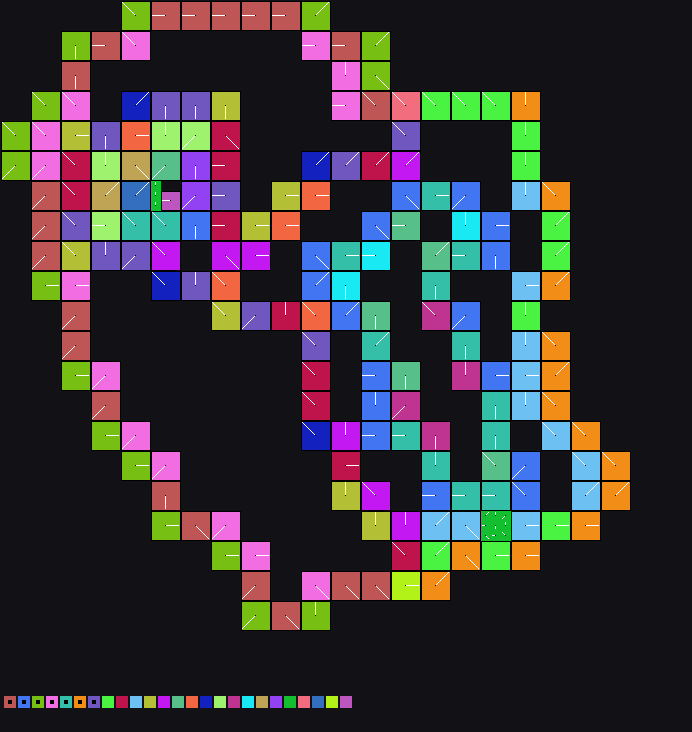

The file beside this chart, header and first rows:
x	y	tile	tiledef	subx	suby	w48	b54	b55	w16	w18	w20	w22	q24	q32	q40	w50	path
0	0	0x0	0x0	0	0	0	0	0	0	0	0	0	0x0	0x0	0x0	0	
1	0	0x0	0x0	0	0	0	0	0	0	0	0	0	0x0	0x0	0x0	0	
2	0	0x0	0x0	0	0	0	0	0	0	0	0	0	0x0	0x0	0x0	0	
3	0	0x0	0x0	0	0	0	0	0	0	0	0	0	0x0	0x0	0x0	0	
4	0	0x0	0x0	0	0	0	0	0	0	0	0	0	0x0	0x0	0x0	0	
5	0	0x0	0x0	0	0	0	0	0	0	0	0	0	0x0	0x0	0x0	0	
6	0	0x0	0x0	0	0	0	0	0	0	0	0	0	0x0	0x0	0x0	0	
7	0	0x0	0x0	0	0	0	0	0	0	0	0	0	0x0	0x0	0x0	0	
8	0	0x0	0x0	0	0	0	0	0	0	0	0	0	0x0	0x0	0x0	0	
9	0	0x0	0x0	0	0	0	0	0	0	0	0	0	0x0	0x0	0x0	0	
10	0	0x0	0x0	0	0	0	0	0	0	0	0	0	0x0	0x0	0x0	0	
11	0	0x0	0x0	0	0	0	0	0	0	0	0	0	0x0	0x0	0x0	0	
12	0	0x1f	0x1f	0	0	0	6	0	0	0	0	0	0x0	0x0	0x0	0	Metadata/Terrain/Mountain/DriedLake/Rock…
13	0	0x1f	0x1f	1	0	0	6	0	0	0	0	0	0x0	0x0	0x0	0	Metadata/Terrain/Mountain/DriedLake/Rock…
14	0	0x1f	0x1f	2	0	0	6	0	0	0	0	0	0x0	0x0	0x0	0	Metadata/Terrain/Mountain/DriedLake/Rock…
15	0	0x29	0x29	0	0	0	2	0	0	0	0	0	0x0	0x0	0x0	0	Metadata/Terrain/Mountain/DriedLake/Rock…
16	0	0x29	0x29	1	0	0	2	0	0	0	0	0	0x0	0x0	0x0	0	Metadata/Terrain/Mountain/DriedLake/Rock…
17	0	0x29	0x29	2	0	0	2	0	0	0	0	0	0x0	0x0	0x0	0	Metadata/Terrain/Mountain/DriedLake/Rock…
18	0	0x37	0x37	0	0	0	2	0	0	0	0	0	0x0	0x0	0x0	0	Metadata/Terrain/Mountain/DriedLake/Rock…
19	0	0x37	0x37	1	0	0	2	0	0	0	0	0	0x0	0x0	0x0	0	Metadata/Terrain/Mountain/DriedLake/Rock…
20	0	0x37	0x37	2	0	0	2	0	0	0	0	0	0x0	0x0	0x0	0	Metadata/Terrain/Mountain/DriedLake/Rock…
21	0	0x3f	0x3f	0	0	0	2	0	0	0	0	0	0x0	0x0	0x0	0	Metadata/Terrain/Mountain/DriedLake/Rock…
22	0	0x3f	0x3f	1	0	0	2	0	0	0	0	0	0x0	0x0	0x0	0	Metadata/Terrain/Mountain/DriedLake/Rock…
23	0	0x3f	0x3f	2	0	0	2	0	0	0	0	0	0x0	0x0	0x0	0	Metadata/Terrain/Mountain/DriedLake/Rock…
24	0	0x4a	0x4a	0	0	0	2	0	0	0	0	0	0x0	0x0	0x0	0	Metadata/Terrain/Mountain/DriedLake/Rock…
25	0	0x4a	0x4a	1	0	0	2	0	0	0	0	0	0x0	0x0	0x0	0	Metadata/Terrain/Mountain/DriedLake/Rock…
26	0	0x4a	0x4a	2	0	0	2	0	0	0	0	0	0x0	0x0	0x0	0	Metadata/Terrain/Mountain/DriedLake/Rock…
27	0	0x51	0x51	0	0	0	2	0	0	0	0	0	0x0	0x0	0x0	0	Metadata/Terrain/Mountain/DriedLake/Rock…
28	0	0x51	0x51	1	0	0	2	0	0	0	0	0	0x0	0x0	0x0	0	Metadata/Terrain/Mountain/DriedLake/Rock…
29	0	0x51	0x51	2	0	0	2	0	0	0	0	0	0x0	0x0	0x0	0	Metadata/Terrain/Mountain/DriedLake/Rock…
30	0	0x56	0x56	0	0	0	7	0	0	0	0	0	0x0	0x0	0x0	0	Metadata/Terrain/Mountain/DriedLake/Rock…
31	0	0x56	0x56	1	0	0	7	0	0	0	0	0	0x0	0x0	0x0	0	Metadata/Terrain/Mountain/DriedLake/Rock…
32	0	0x56	0x56	2	0	0	7	0	0	0	0	0	0x0	0x0	0x0	0	Metadata/Terrain/Mountain/DriedLake/Rock…
33	0	0x0	0x0	0	0	0	0	0	0	0	0	0	0x0	0x0	0x0	0	
34	0	0x0	0x0	0	0	0	0	0	0	0	0	0	0x0	0x0	0x0	0	
35	0	0x0	0x0	0	0	0	0	0	0	0	0	0	0x0	0x0	0x0	0	
36	0	0x0	0x0	0	0	0	0	0	0	0	0	0	0x0	0x0	0x0	0	
37	0	0x0	0x0	0	0	0	0	0	0	0	0	0	0x0	0x0	0x0	0	
38	0	0x0	0x0	0	0	0	0	0	0	0	0	0	0x0	0x0	0x0	0	
39	0	0x0	0x0	0	0	0	0	0	0	0	0	0	0x0	0x0	0x0	0	
40	0	0x0	0x0	0	0	0	0	0	0	0	0	0	0x0	0x0	0x0	0	
41	0	0x0	0x0	0	0	0	0	0	0	0	0	0	0x0	0x0	0x0	0	
42	0	0x0	0x0	0	0	0	0	0	0	0	0	0	0x0	0x0	0x0	0	
43	0	0x0	0x0	0	0	0	0	0	0	0	0	0	0x0	0x0	0x0	0	
44	0	0x0	0x0	0	0	0	0	0	0	0	0	0	0x0	0x0	0x0	0	
45	0	0x0	0x0	0	0	0	0	0	0	0	0	0	0x0	0x0	0x0	0	
46	0	0x0	0x0	0	0	0	0	0	0	0	0	0	0x0	0x0	0x0	0	
47	0	0x0	0x0	0	0	0	0	0	0	0	0	0	0x0	0x0	0x0	0	
48	0	0x0	0x0	0	0	0	0	0	0	0	0	0	0x0	0x0	0x0	0	
49	0	0x0	0x0	0	0	0	0	0	0	0	0	0	0x0	0x0	0x0	0	
50	0	0x0	0x0	0	0	0	0	0	0	0	0	0	0x0	0x0	0x0	0	
51	0	0x0	0x0	0	0	0	0	0	0	0	0	0	0x0	0x0	0x0	0	
52	0	0x0	0x0	0	0	0	0	0	0	0	0	0	0x0	0x0	0x0	0	
53	0	0x0	0x0	0	0	0	0	0	0	0	0	0	0x0	0x0	0x0	0	
54	0	0x0	0x0	0	0	0	0	0	0	0	0	0	0x0	0x0	0x0	0	
55	0	0x0	0x0	0	0	0	0	0	0	0	0	0	0x0	0x0	0x0	0	
56	0	0x0	0x0	0	0	0	0	0	0	0	0	0	0x0	0x0	0x0	0	
57	0	0x0	0x0	0	0	0	0	0	0	0	0	0	0x0	0x0	0x0	0	
58	0	0x0	0x0	0	0	0	0	0	0	0	0	0	0x0	0x0	0x0	0	
59	0	0x0	0x0	0	0	0	0	0	0	0	0	0	0x0	0x0	0x0	0	
... 4,701 more rows
